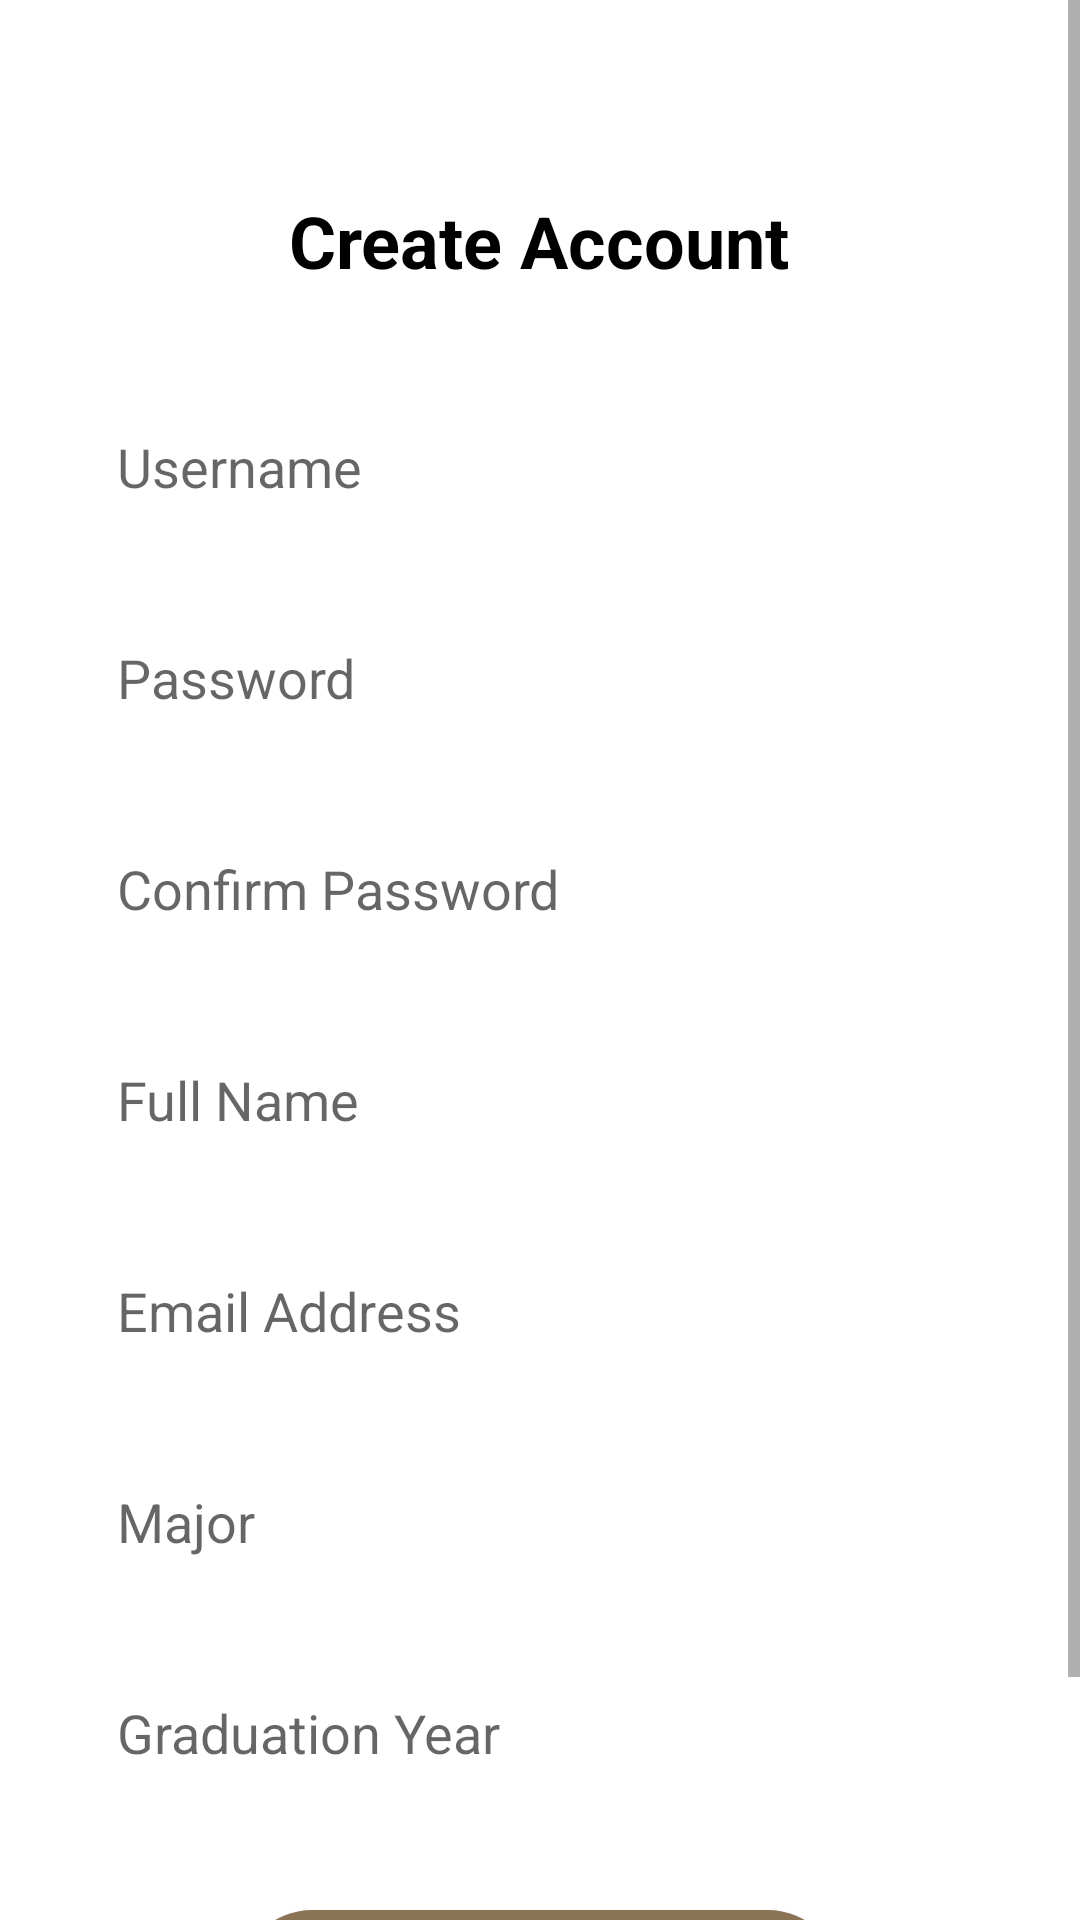

Reconstruct the res/layout file that produces this screen, plus the resources it refers to.
<!-- AndroidManifest.xml: application theme Theme.Trackademic -->
<!-- res/layout/activity_register.xml -->
<?xml version="1.0" encoding="utf-8"?>
<ScrollView xmlns:android="http://schemas.android.com/apk/res/android"
    android:layout_width="match_parent"
    android:layout_height="match_parent"
    android:background="@android:color/white">

    <RelativeLayout
        android:layout_width="match_parent"
        android:layout_height="wrap_content"
        android:padding="24dp">

        <TextView
            android:id="@+id/textViewRegister"
            android:layout_width="wrap_content"
            android:layout_height="wrap_content"
            android:layout_centerHorizontal="true"
            android:layout_marginTop="40dp"
            android:text="Create Account"
            android:textColor="@android:color/black"
            android:textSize="24sp"
            android:textStyle="bold" />

        <EditText
            android:id="@+id/editTextRegUsername"
            android:layout_width="match_parent"
            android:layout_height="wrap_content"
            android:layout_below="@id/textViewRegister"
            android:layout_marginTop="32dp"
            android:background="@drawable/edit_text_background"
            android:hint="Username"
            android:inputType="text"
            android:padding="15dp" />

        <EditText
            android:id="@+id/editTextRegPassword"
            android:layout_width="match_parent"
            android:layout_height="wrap_content"
            android:layout_below="@id/editTextRegUsername"
            android:layout_marginTop="16dp"
            android:background="@drawable/edit_text_background"
            android:hint="Password"
            android:inputType="textPassword"
            android:padding="15dp" />

        <EditText
            android:id="@+id/editTextConfirmPassword"
            android:layout_width="match_parent"
            android:layout_height="wrap_content"
            android:layout_below="@id/editTextRegPassword"
            android:layout_marginTop="16dp"
            android:background="@drawable/edit_text_background"
            android:hint="Confirm Password"
            android:inputType="textPassword"
            android:padding="15dp" />

        <EditText
            android:id="@+id/editTextFullName"
            android:layout_width="match_parent"
            android:layout_height="wrap_content"
            android:layout_below="@id/editTextConfirmPassword"
            android:layout_marginTop="16dp"
            android:background="@drawable/edit_text_background"
            android:hint="Full Name"
            android:inputType="textPersonName"
            android:padding="15dp" />

        <EditText
            android:id="@+id/editTextEmail"
            android:layout_width="match_parent"
            android:layout_height="wrap_content"
            android:layout_below="@id/editTextFullName"
            android:layout_marginTop="16dp"
            android:background="@drawable/edit_text_background"
            android:hint="Email Address"
            android:inputType="textEmailAddress"
            android:padding="15dp" />

        <EditText
            android:id="@+id/editTextMajor"
            android:layout_width="match_parent"
            android:layout_height="wrap_content"
            android:layout_below="@id/editTextEmail"
            android:layout_marginTop="16dp"
            android:background="@drawable/edit_text_background"
            android:hint="Major"
            android:inputType="text"
            android:padding="15dp" />

        <EditText
            android:id="@+id/editTextGraduationYear"
            android:layout_width="match_parent"
            android:layout_height="wrap_content"
            android:layout_below="@id/editTextMajor"
            android:layout_marginTop="16dp"
            android:background="@drawable/edit_text_background"
            android:hint="Graduation Year"
            android:inputType="number"
            android:padding="15dp" />

        <Button
            android:id="@+id/buttonRegister"
            android:layout_width="200dp"
            android:layout_height="wrap_content"
            android:layout_below="@id/editTextGraduationYear"
            android:layout_centerHorizontal="true"
            android:layout_marginTop="32dp"
            android:layout_marginBottom="24dp"
            android:background="@drawable/button_background"
            android:text="Register"
            android:textAllCaps="false"
            android:textColor="@android:color/white" />

    </RelativeLayout>
</ScrollView>
<!-- resources referenced by this layout -->
<resources>
  <!-- drawable button_background (drawable) -->
  <?xml version="1.0" encoding="utf-8"?>
  <shape xmlns:android="http://schemas.android.com/apk/res/android">
      <solid android:color="#8B7355" />
      <corners android:radius="25dp" />
  </shape>
  <style name="Theme.Trackademic" parent="Theme.MaterialComponents.DayNight.NoActionBar">
          
          <item name="colorPrimary">@color/gold</item>
          <item name="colorPrimaryVariant">@color/gold</item>
          <item name="colorOnPrimary">@color/white</item>
          
          <item name="colorSecondary">@color/black</item>
          <item name="colorSecondaryVariant">@color/black</item>
          <item name="colorOnSecondary">@color/white</item>
          
          <item name="android:statusBarColor">?attr/colorPrimaryVariant</item>
          
      </style>
  <color name="gold">#8B7355</color>
  <color name="white">#FFFFFFFF</color>
  <color name="black">#FF000000</color>
</resources>
